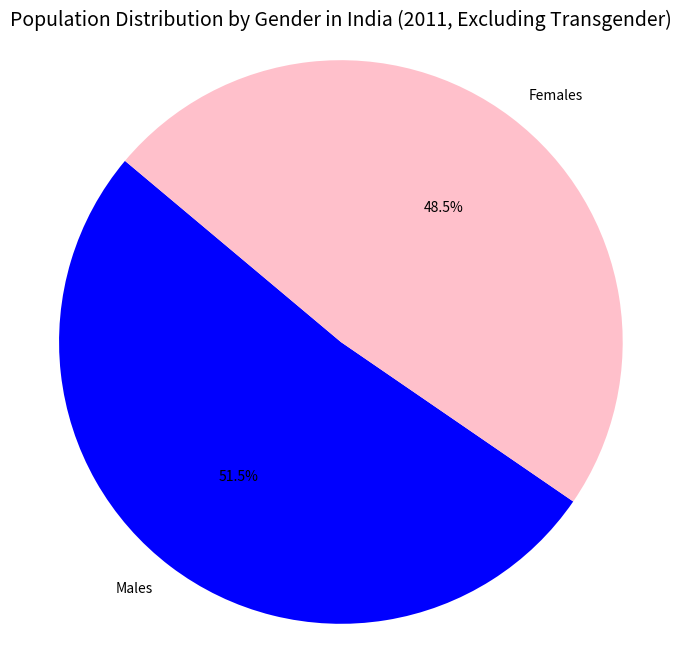

Write Python code to recreate this figure.
# Importing the required Libraries
import matplotlib.pyplot as plt
import pandas as pd

# Data for population (stored in a DataFrame)
data = {
    'Gender': ['Males', 'Females'],
    'Population (millions)': [623.7, 586.5]
}
# Creating a Pandas Data-Frame
df = pd.DataFrame(data)

# Create a pie chart
labels = df['Gender']
sizes = df['Population (millions)']
colors = ['blue', 'pink']

# Setting Parameters
plt.figure(figsize=(8, 8))
plt.pie(sizes, labels=labels, colors=colors, autopct='%1.1f%%', startangle=140)
plt.title('Population Distribution by Gender in India (2011, Excluding Transgender)', fontsize=14)

plt.axis('equal')  # Equal aspect ratio ensures that the pie is drawn as a circle.

plt.show()  # Showing the Final Results.
